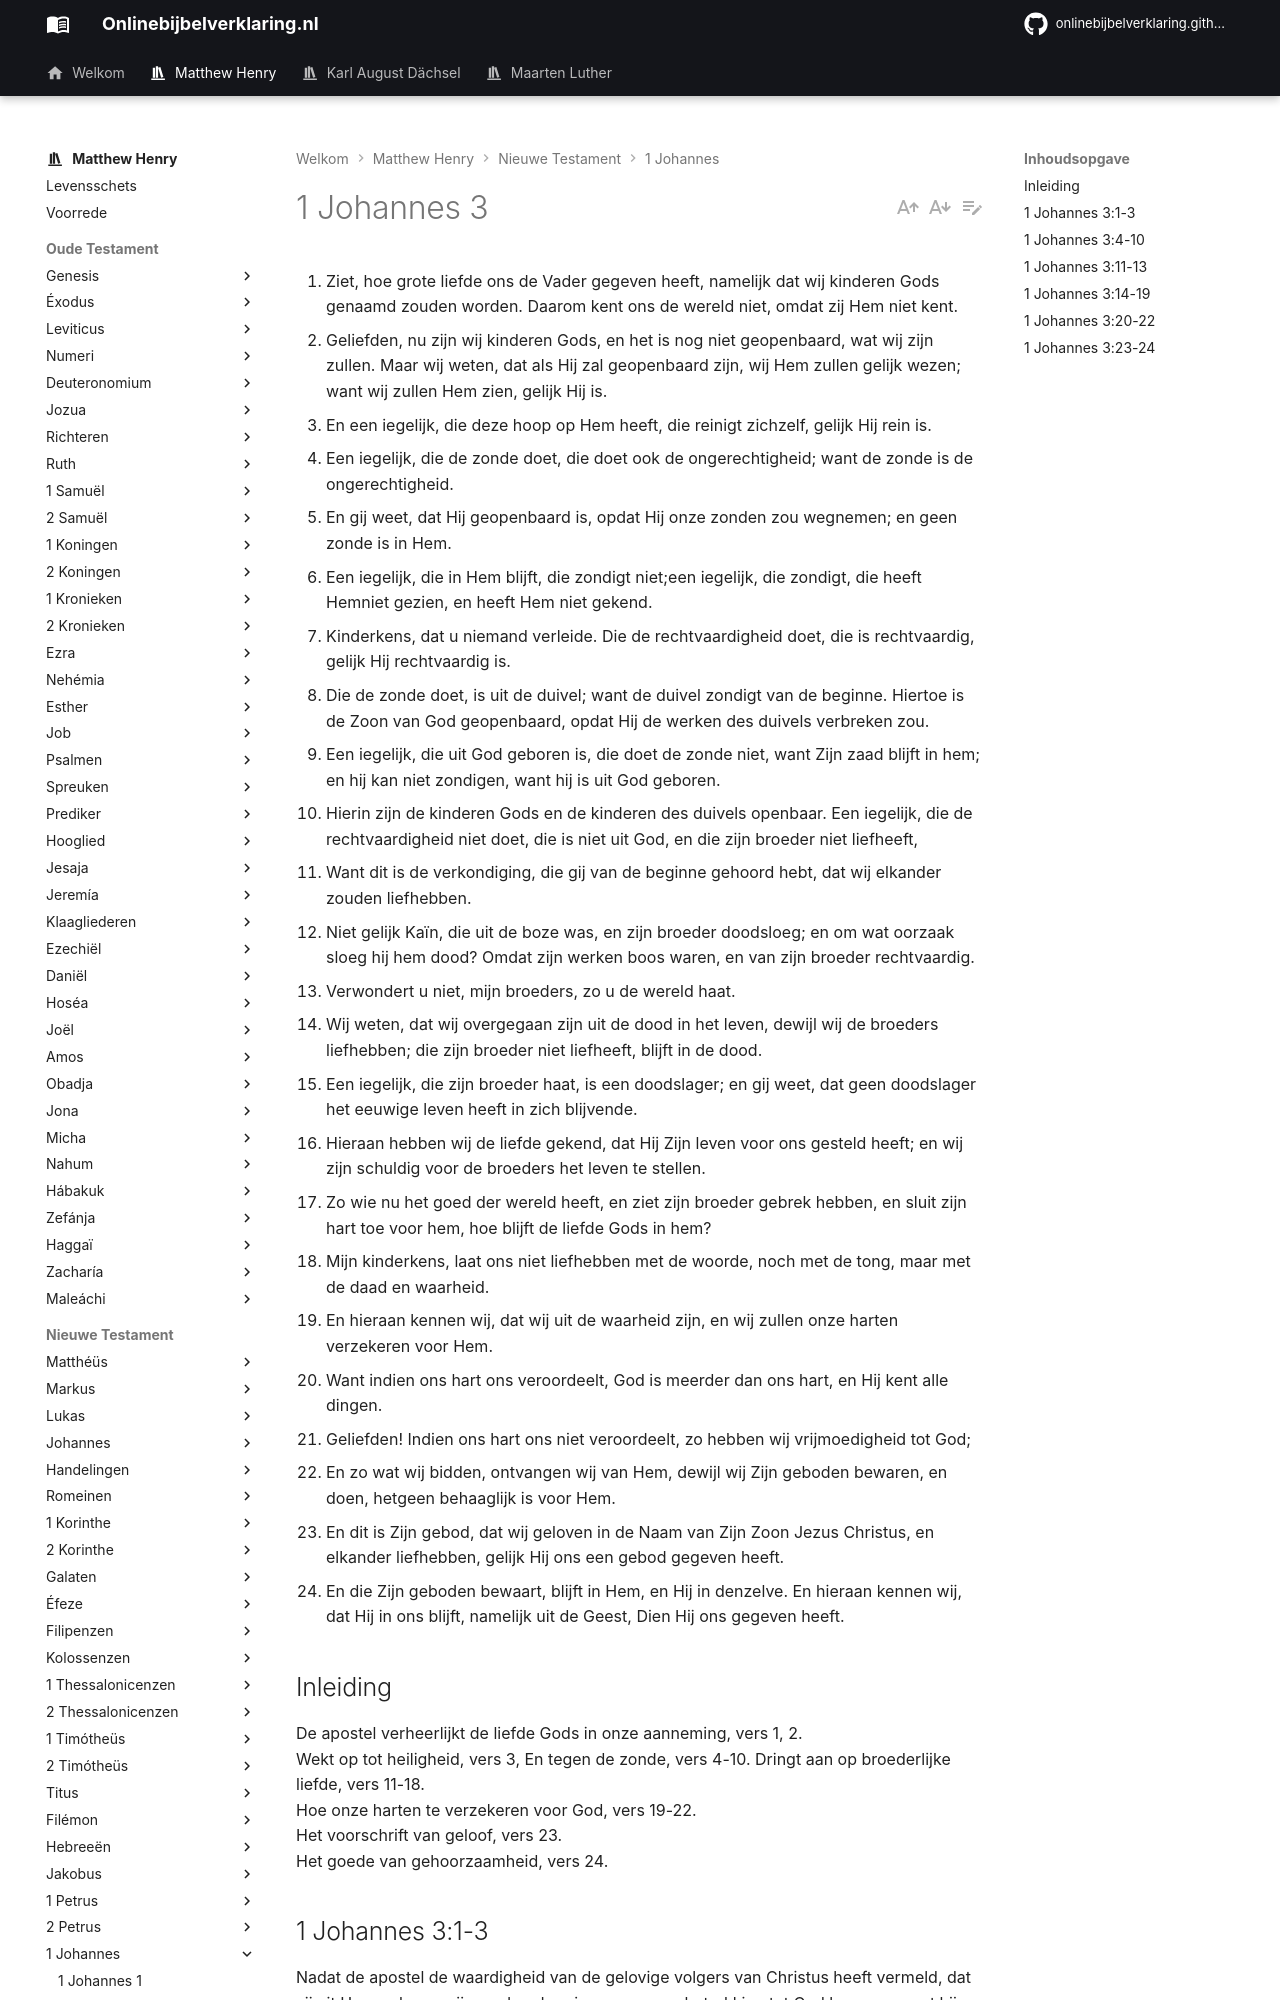

repository: onlinebijbelverklaring/dev-preview · page: matthewhenry/1Johannes/1Johannes3/index.html · generator: mkdocs

1. Ziet, hoe grote liefde ons de Vader gegeven heeft, namelijk dat wij kinderen Gods genaamd zouden worden. Daarom kent ons de wereld niet, omdat zij Hem niet kent. 
2. Geliefden, nu zijn wij kinderen Gods, en het is nog niet geopenbaard, wat wij zijn zullen. Maar wij weten, dat als Hij zal geopenbaard zijn, wij Hem zullen gelijk wezen; want wij zullen Hem zien, gelijk Hij is. 
3. En een iegelijk, die deze hoop op Hem heeft, die reinigt zichzelf, gelijk Hij rein is. 
4. Een iegelijk, die de zonde doet, die doet ook de ongerechtigheid; want de zonde is de ongerechtigheid. 
5. En gij weet, dat Hij geopenbaard is, opdat Hij onze zonden zou wegnemen; en geen zonde is in Hem. 
6. Een iegelijk, die in Hem blijft, die zondigt niet;een iegelijk, die zondigt, die heeft Hemniet gezien, en heeft Hem niet gekend. 
7. Kinderkens, dat u niemand verleide. Die de rechtvaardigheid doet, die is rechtvaardig, gelijk Hij rechtvaardig is. 
8. Die de zonde doet, is uit de duivel; want de duivel zondigt van de beginne. Hiertoe is de Zoon van God geopenbaard, opdat Hij de werken des duivels verbreken zou. 
9. Een iegelijk, die uit God geboren is, die doet de zonde niet, want Zijn zaad blijft in hem; en hij kan niet zondigen, want hij is uit God geboren. 
10. Hierin zijn de kinderen Gods en de kinderen des duivels openbaar. Een iegelijk, die de rechtvaardigheid niet doet, die is niet uit God, en die zijn broeder niet liefheeft, 
11. Want dit is de verkondiging, die gij van de beginne gehoord hebt, dat wij elkander zouden liefhebben. 
12. Niet gelijk Kaïn, die uit de boze was, en zijn broeder doodsloeg; en om wat oorzaak sloeg hij hem dood? Omdat zijn werken boos waren, en van zijn broeder rechtvaardig. 
13. Verwondert u niet, mijn broeders, zo u de wereld haat. 
14. Wij weten, dat wij overgegaan zijn uit de dood in het leven, dewijl wij de broeders liefhebben; die zijn broeder niet liefheeft, blijft in de dood. 
15. Een iegelijk, die zijn broeder haat, is een doodslager; en gij weet, dat geen doodslager het eeuwige leven heeft in zich blijvende. 
16. Hieraan hebben wij de liefde gekend, dat Hij Zijn leven voor ons gesteld heeft; en wij zijn schuldig voor de broeders het leven te stellen. 
17. Zo wie nu het goed der wereld heeft, en ziet zijn broeder gebrek hebben, en sluit zijn hart toe voor hem, hoe blijft de liefde Gods in hem? 
18. Mijn kinderkens, laat ons niet liefhebben met de woorde, noch met de tong, maar met de daad en waarheid. 
19. En hieraan kennen wij, dat wij uit de waarheid zijn, en wij zullen onze harten verzekeren voor Hem. 
20. Want indien ons hart ons veroordeelt, God is meerder dan ons hart, en Hij kent alle dingen. 
21. Geliefden! Indien ons hart ons niet veroordeelt, zo hebben wij vrijmoedigheid tot God; 
22. En zo wat wij bidden, ontvangen wij van Hem, dewijl wij Zijn geboden bewaren, en doen, hetgeen behaaglijk is voor Hem. 
23. En dit is Zijn gebod, dat wij geloven in de Naam van Zijn Zoon Jezus Christus, en elkander liefhebben, gelijk Hij ons een gebod gegeven heeft. 
24. En die Zijn geboden bewaart, blijft in Hem, en Hij in denzelve. En hieraan kennen wij, dat Hij in ons blijft, namelijk uit de Geest, Dien Hij ons gegeven heeft. 

## Inleiding

De apostel verheerlijkt de liefde Gods in onze aanneming, vers 1, 2.  
Wekt op tot heiligheid, vers 3, En tegen de zonde, vers 4-10. 
Dringt aan op broederlijke liefde, vers 11-18.  
Hoe onze harten te verzekeren voor God, vers 19-22.  
Het voorschrift van geloof, vers 23.  
Het goede van gehoorzaamheid, vers 24.
